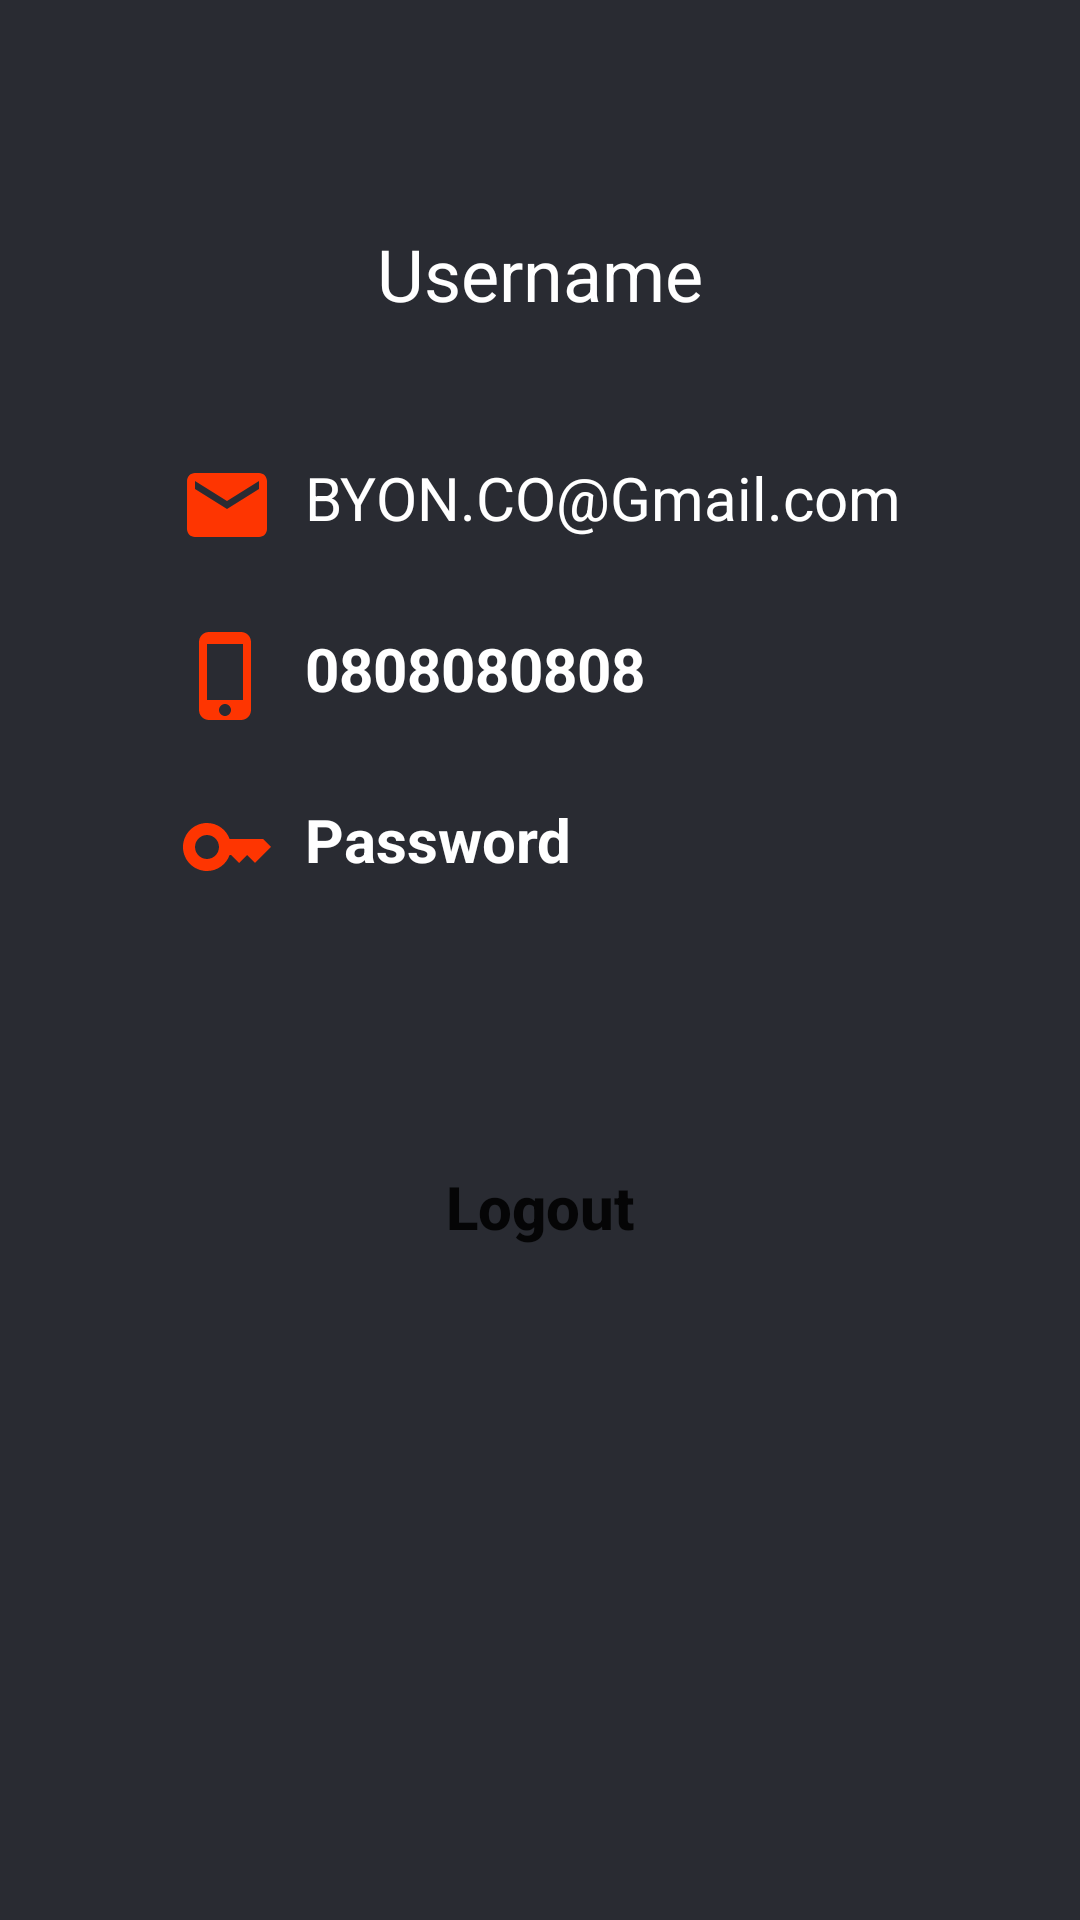

Write the Android layout XML for this screen, with the resource values it uses.
<!-- AndroidManifest.xml: application theme Theme.MCSUTS -->
<!-- res/layout/fragment_profile.xml -->
<?xml version="1.0" encoding="utf-8"?>
<FrameLayout xmlns:android="http://schemas.android.com/apk/res/android"
    xmlns:app="http://schemas.android.com/apk/res-auto"
    xmlns:tools="http://schemas.android.com/tools"
    android:layout_width="match_parent"
    android:layout_height="match_parent"
    tools:context=".ProfileFragment"
    android:background="@color/grey">

    <ScrollView
        android:layout_width="match_parent"
        android:layout_height="match_parent">

        <androidx.constraintlayout.widget.ConstraintLayout
            android:layout_width="match_parent"
            android:layout_height="match_parent"
            android:gravity="center_horizontal">


            <androidx.cardview.widget.CardView
                android:id="@+id/Profile_Profile_img_layout"
                android:layout_width="wrap_content"
                android:layout_height="wrap_content"
                android:layout_marginTop="60dp"
                app:cardCornerRadius="60dp"
                app:layout_constraintEnd_toEndOf="parent"
                app:layout_constraintStart_toStartOf="parent"
                app:layout_constraintTop_toTopOf="parent">

                <ImageView
                    android:id="@+id/Profile_Profile_img"
                    android:layout_width="wrap_content"
                    android:layout_height="wrap_content"
                    android:scaleType="centerCrop"
                    android:src="@drawable/ic_launcher_background" />
            </androidx.cardview.widget.CardView>

            <TextView
                android:id="@+id/Profile_Uname_text"
                android:layout_width="wrap_content"
                android:layout_height="wrap_content"
                android:layout_marginTop="15dp"
                android:text="Username"
                android:textColor="@color/white"
                android:textSize="24sp"
                app:layout_constraintEnd_toEndOf="parent"
                app:layout_constraintStart_toStartOf="parent"
                app:layout_constraintTop_toBottomOf="@+id/Profile_Profile_img_layout" />

            <LinearLayout
                android:id="@+id/linearLayout"
                android:layout_width="wrap_content"
                android:layout_height="wrap_content"
                android:layout_below="@id/Profile_Uname_text"
                android:layout_marginTop="20dp"
                android:orientation="vertical"
                app:layout_constraintEnd_toEndOf="parent"
                app:layout_constraintStart_toStartOf="parent"
                app:layout_constraintTop_toBottomOf="@+id/Profile_Uname_text">

                <TextView
                    android:id="@+id/Profile_Email_text"
                    android:layout_width="wrap_content"
                    android:layout_height="wrap_content"
                    android:layout_marginTop="25dp"
                    android:drawableLeft="@drawable/baseline_email_24"
                    android:drawablePadding="10dp"
                    android:text="BYON.CO@Gmail.com"
                    android:textColor="@color/white"
                    android:textSize="20sp"
                    />

                <TextView
                    android:id="@+id/Profile_Phone_text"
                    android:layout_width="wrap_content"
                    android:layout_height="wrap_content"
                    android:layout_marginTop="25dp"
                    android:drawableLeft="@drawable/baseline_phone_iphone_24"
                    android:drawablePadding="10dp"
                    android:text="0808080808"
                    android:textColor="@color/white"
                    android:textSize="20sp"
                    android:textStyle="bold" />

                <TextView
                    android:layout_width="wrap_content"
                    android:layout_height="wrap_content"
                    android:layout_marginTop="25dp"
                    android:drawableLeft="@drawable/baseline_key_24"
                    android:drawablePadding="10dp"
                    android:text="Password"
                    android:textColor="@color/white"
                    android:textSize="20sp"
                    android:textStyle="bold" />

            </LinearLayout>


            <androidx.appcompat.widget.AppCompatButton
                android:id="@+id/Profile_logout_btn"
                android:layout_width="match_parent"
                android:layout_height="wrap_content"
                android:layout_marginHorizontal="25dp"
                android:height="40dp"
                android:background="@drawable/btn_login_style"
                android:text="Logout"
                android:textAllCaps="false"
                android:textSize="20sp"
                android:textStyle="bold"
                android:layout_marginTop="80dp"
                app:layout_constraintEnd_toEndOf="parent"
                app:layout_constraintStart_toStartOf="parent"
                app:layout_constraintTop_toBottomOf="@+id/linearLayout" />


        </androidx.constraintlayout.widget.ConstraintLayout>
    </ScrollView>


</FrameLayout>
<!-- resources referenced by this layout -->
<resources>
  <color name="grey">#292B32</color>
  <color name="white">#FFFFFFFF</color>
  <!-- drawable baseline_email_24 (drawable) -->
  <vector android:height="32dp" android:tint="#FE3501"
      android:viewportHeight="24" android:viewportWidth="24"
      android:width="32dp" xmlns:android="http://schemas.android.com/apk/res/android">
      <path android:fillColor="@android:color/white" android:pathData="M20,4L4,4c-1.1,0 -1.99,0.9 -1.99,2L2,18c0,1.1 0.9,2 2,2h16c1.1,0 2,-0.9 2,-2L22,6c0,-1.1 -0.9,-2 -2,-2zM20,8l-8,5 -8,-5L4,6l8,5 8,-5v2z"/>
  </vector>
  <!-- drawable baseline_key_24 (drawable) -->
  <vector android:height="32dp" android:tint="#FE3501"
      android:viewportHeight="24" android:viewportWidth="24"
      android:width="32dp" xmlns:android="http://schemas.android.com/apk/res/android">
      <path android:fillColor="@android:color/white" android:pathData="M21,10h-8.35C11.83,7.67 9.61,6 7,6c-3.31,0 -6,2.69 -6,6s2.69,6 6,6c2.61,0 4.83,-1.67 5.65,-4H13l2,2l2,-2l2,2l4,-4.04L21,10zM7,15c-1.65,0 -3,-1.35 -3,-3c0,-1.65 1.35,-3 3,-3s3,1.35 3,3C10,13.65 8.65,15 7,15z"/>
  </vector>
  <!-- drawable baseline_phone_iphone_24 (drawable) -->
  <vector android:height="32dp" android:tint="#FE3501"
      android:viewportHeight="24" android:viewportWidth="24"
      android:width="32dp" xmlns:android="http://schemas.android.com/apk/res/android">
      <path android:fillColor="@android:color/white" android:pathData="M15.5,1h-8C6.12,1 5,2.12 5,3.5v17C5,21.88 6.12,23 7.5,23h8c1.38,0 2.5,-1.12 2.5,-2.5v-17C18,2.12 16.88,1 15.5,1zM11.5,22c-0.83,0 -1.5,-0.67 -1.5,-1.5s0.67,-1.5 1.5,-1.5 1.5,0.67 1.5,1.5 -0.67,1.5 -1.5,1.5zM16,18L7,18L7,4h9v14z"/>
  </vector>
  <style name="Theme.MCSUTS" parent="Theme.MaterialComponents.DayNight.DarkActionBar">
          
          <item name="colorPrimary">@color/red_grey</item>
          <item name="colorPrimaryVariant">@color/red_grey</item>
          <item name="colorOnPrimary">@color/white</item>
          
          <item name="colorSecondary">@color/teal_200</item>
          <item name="colorSecondaryVariant">@color/teal_700</item>
          <item name="colorOnSecondary">@color/black</item>
          
          <item name="android:statusBarColor">?attr/colorPrimaryVariant</item>
          
      </style>
  <color name="red_grey">#433B3B</color>
  <color name="teal_200">#FF03DAC5</color>
  <color name="teal_700">#FF018786</color>
  <color name="black">#FF000000</color>
</resources>
